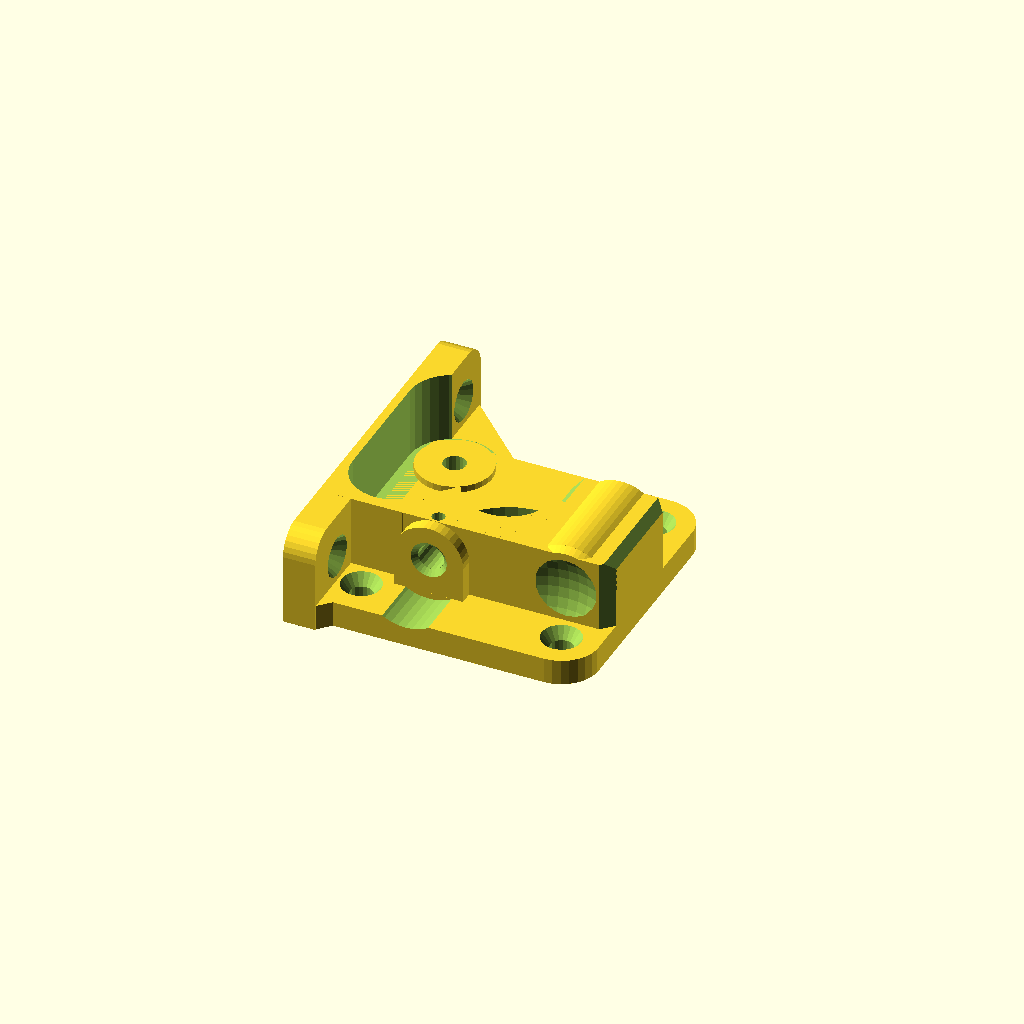
Cell 1: the model at its default parameters.
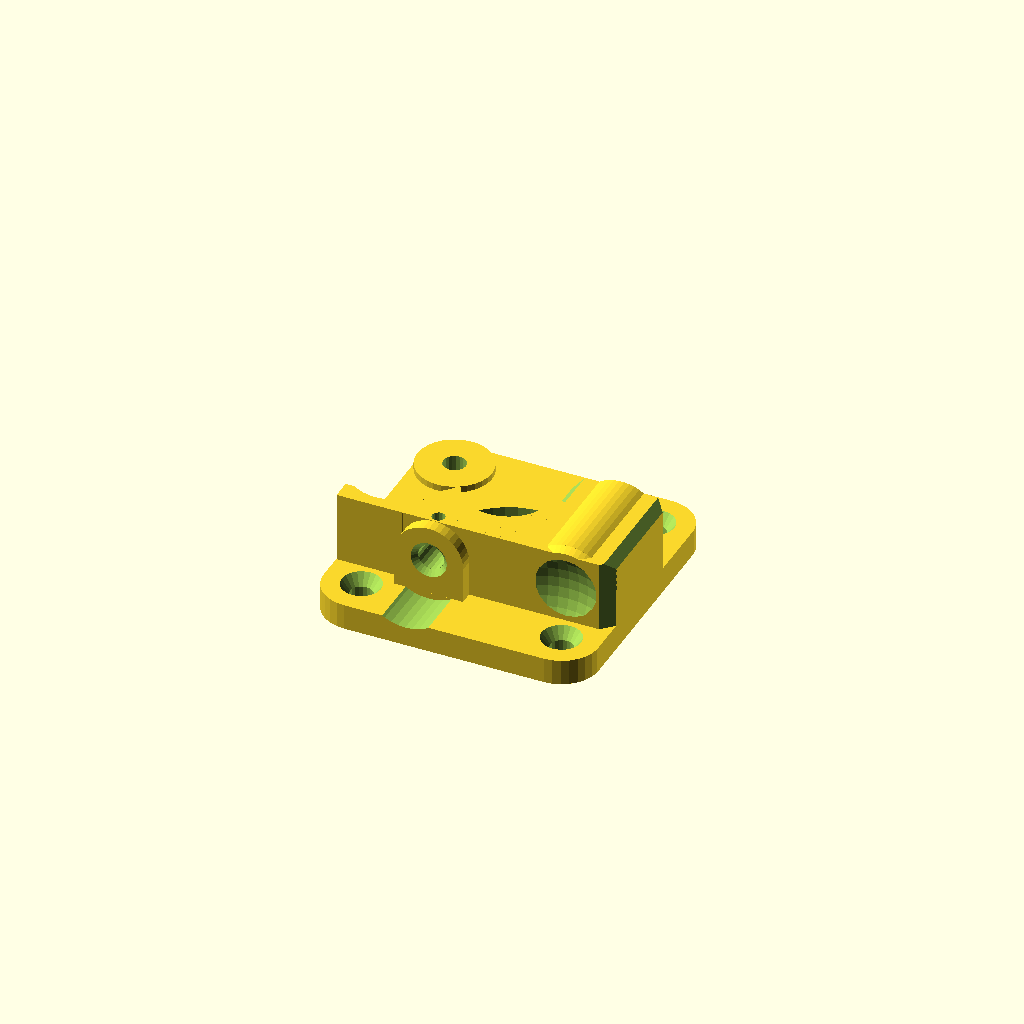
Cell 2 — Side_Flange set to 0, the other parameters unchanged.
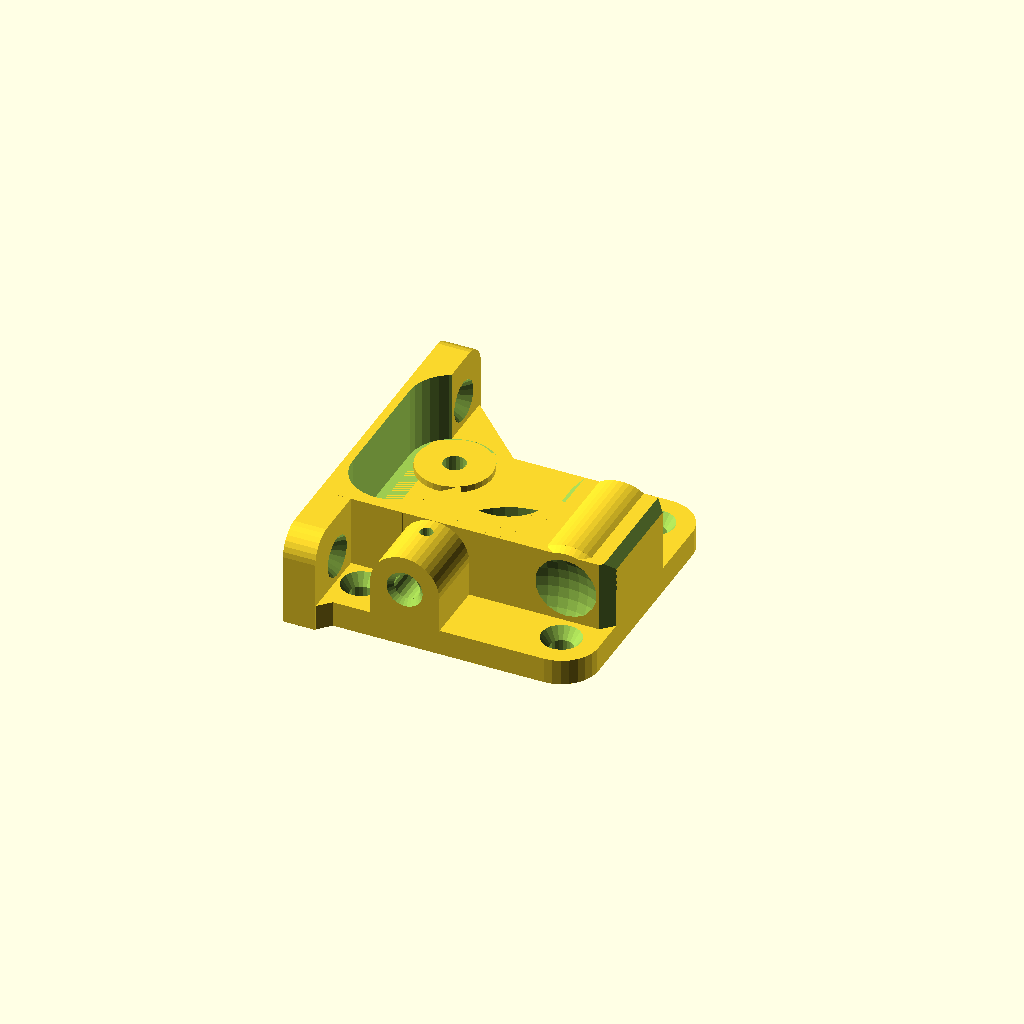
Cell 3: the same model with h_Bowden = 10.
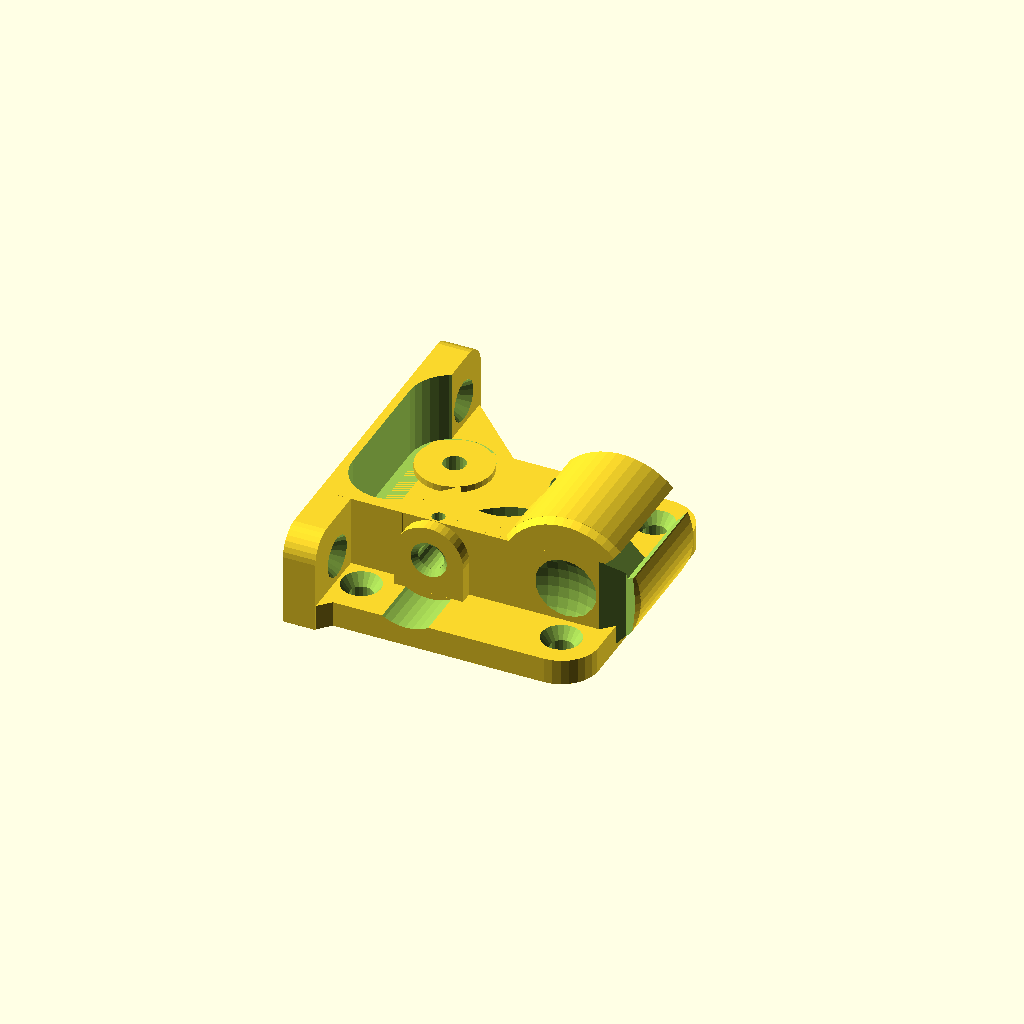
Cell 4: the same model with r_Spring = 9.4.
One fixed orthographic camera (rotation 55°, 0°, 25°; colour scheme Cornfield) for every cell.
OpenSCAD source file inputs/thingiverse/files/thing-1194284/my-block-2015-12-18.scad:
//********************************************
//* Direct Drive NEMA17 Extruder block with spring force 
//* compatible to Replicator 2X lever parts
//*
//*   Designed for supportless prints and 4-hole flange
//*     by Henning Stöcklein     Version 18.12.2015
//*     Free for non commercial use
//********************************************

// use <my_lever.scad>

// Radius of spring hole
r_Spring = 4.7 ; 

// Radius of Filament hole
r_Filament = 1.1 ;

// Radius of Bowden tube hole
r_Bowden = 2.0 ;  

// Select Flange Type
Side_Flange = 1 ;   // [0:No Side Flange, 1:Use Side Flange]

// Radius NEMA Hole distance
rla = 15.5 ;

// Length of Bowden Tube Guide 
h_Bowden = 2 ; // [0:10]

// Radius of Bowden Tube Fixing Thread Hole
r_Bowden_Fix = 1 ; // [0:No Fixing Hole, 1:M2.5 Fixing Hole, 1.2:M3 Fixing Hole]

module roundcube (x, y, z, rad)
{
    hull() {
      translate ([-x/2+rad, -y/2+rad, 0]) cylinder (r=rad,h=z, center=true, $fn=30) ;
      translate ([-x/2+rad, y/2-rad, 0]) cylinder (r=rad,h=z, center=true, $fn=30) ;
      translate ([x/2-rad, -y/2+rad, 0]) cylinder (r=rad,h=z, center=true, $fn=30) ;
      translate ([x/2-rad, y/2-rad, 0]) cylinder (r=rad,h=z, center=true, $fn=30) ;
    }
}

module round2cube (x, y, z, rad)
{
    hull() {
      translate ([-x/2, -y/2, 0]) cylinder (r=0.01,h=z,center=true, $fn=30) ;
      translate ([-x/2+rad, y/2-rad, 0]) cylinder (r=rad,h=z,center=true, $fn=30) ;
      translate ([x/2, -y/2, 0]) cylinder (r=0.01,h=z,center=true, $fn=30) ;
      translate ([x/2-rad, y/2-rad, 0]) cylinder (r=rad,h=z,center=true, $fn=30) ;
    }
}

module mybaseblock() {
  difference() {
    union(){
       if (Side_Flange == 1) rotate ([0,0,-90]) round2cube (42.6, 42.6, 4, 5.8) ;
       rotate ([0,0,-90]) roundcube (42.6, 42.6, 4, 5.8) ;
       translate ([-rla,+rla,1]) cylinder (r=5.8, h=4, $fn=30, center=true) ;
    } 
    
    // NEMA17-Flange with chamfer
    cylinder (r=22.5/2, h=10, $fn=40, center=true) ;
    translate ([0,0,-2.3]) cylinder (r2=22.5/2, r1=25/2, h=2, $fn=40, center=true) ;
    
    // 4 Screw holes with chamfers
    translate ([+rla,+rla,0]) cylinder (r=3.5/2, h=10, $fn=20, center=true) ; 
    translate ([+rla,+rla,1.3]) cylinder (r1=3.5/2,r2=3.3,h=2,$fn=20,center=true) ;
    translate ([+rla,-rla,0]) cylinder (r=3.5/2, h=10, $fn=20, center=true) ; 
    translate ([+rla,-rla,1.3]) cylinder (r1=3.5/2,r2=3.3,h=2,$fn=20,center=true) ;
    translate ([-rla,-rla,0]) cylinder (r=3.5/2, h=10, $fn=20, center=true) ; 
    translate ([-rla,-rla,1.3]) cylinder (r1=3.5/2,r2=3.3,h=2,$fn=20,center=true) ;
    translate ([-rla,+rla,0]) cylinder (r=3.5/2, h=10, $fn=20, center=true) ; 

  // Horizontal Cylinder cutout for Bowden
  translate ([-6,-20,8]) rotate ([90,0,0]) cylinder (r=7,h=20,$fn=40, center=true) ; 
  } // difference
}

module myblock() 
{
   difference() {
      union() {
        translate ([14.3,-2.22,6.5]) cube ([14.0,18.55,13], center=true); // Federblock
        translate ([1.1,-7.0,6.5]) cube ([20,9,13], center=true);
        translate ([1.1,-10,6.5]) cube ([25,2,13], center=true);
        translate ([8,-2,6.5]) cube ([5,5,13], center=true);
        
        // Cylinder on Spring block with chamfer
        translate ([14.3,-1.65,7.6]) rotate ([90,0,0]) cylinder (r=r_Spring+1.7, h=17.45, $fn=50, center=true);
        translate ([14.3,-10.92,7.6]) rotate ([90,0,0]) cylinder (r1=r_Spring+1.7,r2=r_Spring+1, h=1.15, $fn=50, center=true);
        translate ([-13.2,-10,7]) cube ([16, 3, 12], center=true);
        translate ([-9.8,-8.9,7]) rotate ([0,0,45]) cube ([5.4, 2, 12], center=true);

       // Side flange and triangle blocks
       if (Side_Flange == 1)
       {
            translate ([-21.5,4.2,5.5]) rotate ([90,0,90]) round2cube (55,15,5,4);
            translate ([-16,23.3,0]) rotate ([0,0,-45]) cube ([15.5,7,4], center=true) ;
            translate ([-18.5,-20.5,0]) rotate ([0,0,45]) cube ([5,3,4], center=true) ;
       }

      // Cylinder at Filament outlet hole / Bowden guide
      hull() {
        translate ([-6,-9-(h_Bowden+2.5)/2, 1]) cube ([5.3*2, h_Bowden+2.5, 0.1], center=true) ;
        translate ([-6,-9-(h_Bowden+2.5)/2, 7.6]) rotate ([90,0,0]) 
                cylinder (r=5.35, h=h_Bowden+2.5, $fn=40, center=true);
        } // hull
      } // union

      // Chamfer at Spring block
      translate ([14.3+8.5,-2,13]) rotate ([0,45,0]) cube ([4,19,4], center=true);
      translate ([14.3-8.5,7.5,13]) rotate ([0,45,0]) cube ([4,14,4], center=true);
      translate ([14.3+8,7.5,6]) rotate ([0,0,45]) cube ([4,4,15], center=true);
      translate ([14.3+8,-11.5,6]) rotate ([0,0,45]) cube ([4,4,15], center=true);
      translate ([14.3-8,7.5,6]) rotate ([0,0,45]) cube ([4,4,15], center=true);

      // Kugelkuppe auf Rückseite Federblock
      translate ([14.3,-20.4,7.5]) sphere (r=10.1, $fn=40);

      // Hole for spring with chamfer
      translate ([14.3,3,7.6]) rotate ([90,0,0]) cylinder (r=r_Spring, h=13, $fn=30, center=true);
      translate ([14.3,6.8,7.6]) rotate ([90,0,0]) cylinder (r2=r_Spring, r1=r_Spring+1, h=1.5, $fn=30, center=true);

      // Cutout on top of spring hole for best printability
      translate ([14.3,3,7.0+r_Spring]) scale ([1.5,1,0.8]) rotate ([0,45,0]) cube ([2, 13, 2], center=true);

      // Hole for Filament, with flat chamfer 
      translate ([-6,-7,7.6]) rotate ([90,0,0]) cylinder (r=r_Filament, h=15, $fn=20, center=true);
      translate ([-6,-3.7,7.6]) rotate ([90,0,0]) cylinder (r2=r_Filament, r1=r_Filament+1.5, h=2.6, $fn=30, center=true);

      // Hole for Bowden with chamfer
      translate ([-6,-9-(h_Bowden+2.5)/2,7.6]) rotate ([90,0,0]) cylinder (r=r_Bowden, h=h_Bowden+4.5, $fn=20, center=true);
     translate ([-6,-9.2-(h_Bowden+2.5),7.6]) rotate ([90,0,0]) cylinder (r1=r_Bowden, r2=r_Bowden+2, h=2, $fn=30, center=true);
     translate ([-6,-8-(h_Bowden+2.5)/2, 11]) cylinder (r=r_Bowden_Fix, h=5, $fn=20, center=true);


      // Cutout for Lever
      hull() {
         translate ([-16,-3,2]) cylinder (r=6.7, h=20, $fn=30) ;
         translate ([-16,16,2]) cylinder (r=6.7, h=20, $fn=30) ;
      } 

      // Schraublöcher an seitlicher Befestistungsplatte mit Fasen
      translate([-26,-16,6]) rotate ([0,90,0]) cylinder (r=3.5/2, h=10,$fn=20);
      translate([-21,-16,6]) rotate ([0,90,0]) cylinder (r1=3.5/2, r2=6.5/2, h=2.1,$fn=20);
      translate([-26,26,6]) rotate ([0,90,0]) cylinder (r=3.5/2, h=10,$fn=20);
      translate([-21,26,6]) rotate ([0,90,0]) cylinder (r1=3.5/2, r2=6.5/2, h=2.1,$fn=20);

      // Aussparung für Andruckrolle
      translate ([-12.7,1.1,7.6]) cylinder (r=7, h=14, $fn=50, center=true);

      // Aussparung für Antriebsrad
      translate ([0.1,0,7.6]) cylinder (r=6.72, h=16, $fn=50, center=true);

      // Fase oberhalb Motorflansch
      translate ([0,0,0.8]) cylinder (r2=13/2, r1=27/2, h=5, $fn=40, center=true) ;
   } // difference

  // Zentrierzapfen für innere 2.Feder in der Bohrung
  translate ([14.3,-3,7.6]) rotate ([90,0,0]) cylinder (r1=0.8, r2=2, h=3, $fn=20, center=true);
}

translate ([0,0,2]) myblock () ;
translate ([0,0,2]) mybaseblock () ;

// translate ([-21,-16.5,0]) %lever(1);
Parameter table extracted from the source (name, type, default, range or options):
r_Spring: number, default 4.7
r_Filament: number, default 1.1
r_Bowden: number, default 2
Side_Flange: number, default 1, options 0, 1
rla: number, default 15.5
h_Bowden: number, default 2, range 0 to 10
r_Bowden_Fix: number, default 1, options 0, 1, 1.2
